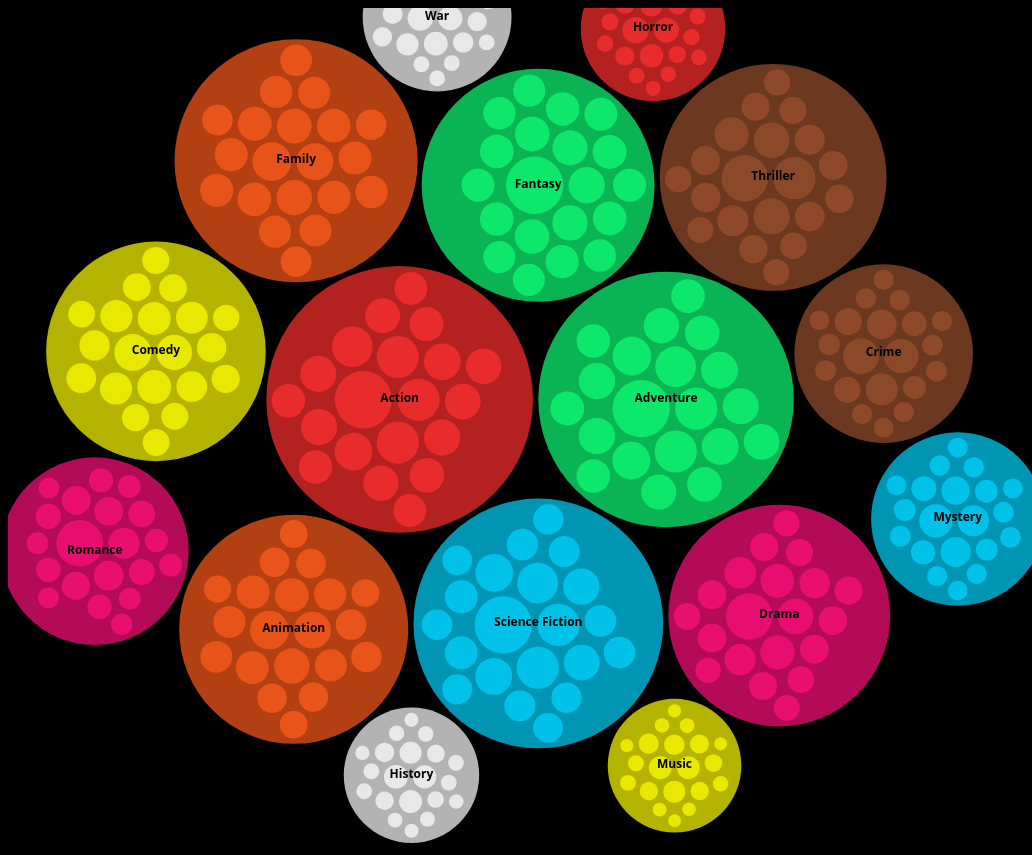
D3 v5 page, settled after 480 driven frames (8 s of simulated time); the page loaded 1 data file(s).


// ── scripts/main.js
// set up SVG
var svg = d3.select('body').append('svg')
    .attr('width', window.innerWidth)
    .attr('height', 1200);
    margin = 20,
    diameter = 800,
    g = svg.append('g')
    .attr('transform', 'translate(' + window.innerWidth / 2 + ',' + window.innerWidth / 2.25 + ')');

function primaryView() {
  // load the data
  d3.json('tmdb_movies_top20.json').then(data => {
    // store all genres in an array
    var genres = [];
    data.children.forEach(genre => {
      genres.push(genre.name);
    })
    
    // custom color scale for genres
    var color = d3.scaleOrdinal()
        .domain(genres)
        .range(['#ff3030', '#0fff77', '#0fff77', '#00d4ff', '#9b512e', '#ff117c', '#9b512e', '#ff5c1c', '#ff5c1c',
                '#ffff00', '#ff117c', '#ff3030', '#00d4ff', '#ffffff', '#ffffff', '#ffff00']); // to fix

    // configuration of pack layout
    var pack = d3.pack()
    .size([diameter - margin, diameter - margin])
    .padding(5);

    // construct root node for hierarchy
    root = d3.hierarchy(data)
    .sum(d => d.size)
    .sort((a, b) => b.value - a.value);

    // declare variables for zooming and array of all nodes
    var focus = root,
        nodes = pack(root).descendants(),
        view;

    // create circles for nodes with zooming on click
    var circle = g.selectAll('circle')
        .data(nodes)
        .enter()
        .append('circle')
        .attr('fill', d => {
          if(d.parent == null) {
            return 'none';
          } else if(d.children == null) {
            return color(d.parent.data.name);
          } else {
            return color(d.data.name);
          }
        })
        .attr('opacity', 0.7)
        .on('click', d => {
          if(d3.event.shiftKey) {
            if(d.parent == null) {
              // do nothing
            } else {
              svg.selectAll('g')
              .remove();

              var genre = '';
              if(d.children == null) {
                genre = d.parent.data.name;
              } else {
                genre = d.data.name;
              }

              d3.select("h2")
              .text(genre)

              var html_string = `Hover over any bubble to view movie title, revenue information and similar movies<br/>
              Bubble size => Revenue<br/>
              Scroll to zoom in/out<br/>
              Drag screen for moving the network around<br/>
              Tip: You can use the scroll bar in your browser when dragging is not convenient<br/>
              Click a bubble to view specific information about a movie`

              d3.select("p")
              .html(html_string);

              window.scrollTo(top);
              secondaryView(genre, color(genre));
            }
          } else {
            if(focus !== d) {
              zoom(d),
              d3.event.stopPropagation();
            }
          }
        });

    // add title to display info on hover
    circle.append('title')
    .text(function(d) {
      return 'Revenue: $' + d.value.toLocaleString();
    });

    // create text for each node
    var text = g.selectAll('text')
        .data(nodes)
        .enter()
        .append('text')
        .attr('class', 'genre-text')
        .attr('dy', '0.2em')
        .attr('fill-opacity', d => { return d.parent === root ? 1 : 0; })
        .style('display', d => { return d.parent === root ? 'inline' : 'none'; })
        .text(d => d.data.name);

    // select circle and text for each node
    var node = g.selectAll('circle,text');

    // revert to default view for random click on SVG
    svg.on('click', () => zoom(root));

    // default zoom
    zoomTo([root.x, root.y, root.r * 1.5]);

    // function for shifting focus to the node to be zoomed and adding transition effects
    function zoom(d) {
      if(d.children == null) {
        d = d.parent;
      }
      var focus0 = focus; 
      focus = d;

      // define transition
      var transition = d3.transition()
          .duration(750)
          .tween('zoom', () => {
            var i = d3.interpolateZoom(view, [focus.x, focus.y, focus.r * 1.5]);
            return function(t) { zoomTo(i(t)); };
          });

      // define behavior of text on transition
      transition.selectAll('text')
      .filter(function(d) { return d.parent === focus || this.style.display === 'inline'; })
      .style('fill-opacity', function(d) { return d.parent === focus ? 1 : 0; })
      .style('font-size', function(d) { return d.children == null ? '9px' : '12px'; })
      .on('start', function(d) { if (d.parent === focus) { this.style.display = 'inline';} })
      .on('end', function(d) { if (d.parent !== focus) this.style.display = 'none'; });
    }

    // function for zooming to specific node
    function zoomTo(v) {
      var k = diameter / v[2];
      view = v;

      // move to node and resize it
      node.attr('transform', d => { return 'translate(' + (d.x - v[0]) * k + ',' + (d.y - v[1]) * k + ')'; });
      circle.attr('r', d => d.r * k);
    }
  });
}

function keywordMatch(a, b) {
  var map = {};
  var count = 0;
  a.forEach(keyword => {
    map[keyword] = 0;
  });
  b.forEach(keyword => {
    if(map[keyword] == 0) {
      count++;
    }
  });
  return count;
}

function secondaryView(genre, color) {
  var file = './data/' + genre + '.json';

  d3.json(file).then(data => {
    var container = svg.append("g");
    
    svg.call(
      d3.zoom()
        .scaleExtent([.1, 6])
        .on("zoom", function() { container.attr("transform", d3.event.transform); })
    );

    var simulation = d3.forceSimulation(data.nodes)
        .force("link", d3.forceLink(data.links).id(d => d.name).distance(50).strength(1))
        .force("charge", d3.forceManyBody().strength(-3000))
        .force("x", d3.forceX((diameter + 500) / 2).strength(1))
        .force("y", d3.forceY(diameter / 2).strength(1))
        .on("tick", ticked);

    var adjlist = [];
    
    data.links.forEach(function(d) {
      adjlist[d.source.index + "-" + d.target.index] = true;
      adjlist[d.target.index + "-" + d.source.index] = true;
    });
    
    function neigh(a, b) {
      return a == b || adjlist[a + "-" + b];
    }

    var link = container.append("g")
        .attr("class", "links")
        .selectAll("line")
        .data(data.links)
        .enter()
        .append("line")
        .attr("stroke-width", function(d) { return Math.sqrt(d.value); });

    var node = container.append("g")
    .attr("class", "nodes")
    .selectAll("g")
    .data(data.nodes)
    .enter()
    .append("g");
      
    var circles = node.append("circle")
        .attr("r", d => d.size / 100000000)
        .attr("fill", color)
        .call(d3.drag()
            .on("start", dragstarted)
            .on("drag", dragged)
            .on("end", dragended));

    circles.on("mouseover", focus).on("mouseout", unfocus);

    circles.on("click", d => {
      d3.selectAll("h2, br, p, svg")
      .remove();

      window.scrollTo(top);
      thirdView(d.name, d.user_rating, d.votes, d.release_year, d.overview, d.runtime, d.keywords);
    });

    var labels = node
        .append("text")
        .attr("fill", "white")
        .attr("class", "label")
        .text(function(d) {
          return d.name;
        })
        .attr('x', 6)
        .attr('y', 3);

    node
        .append("title")
        .text(function(d) { return d.name + "\nRevenue: $" + d.size.toLocaleString(); });

    function ticked() {
      link
          .attr("x1", function(d) { return d.source.x; })
          .attr("y1", function(d) { return d.source.y; })
          .attr("x2", function(d) { return d.target.x; })
          .attr("y2", function(d) { return d.target.y; });

      node
          .attr("transform", function(d) {
            return "translate(" + d.x + "," + d.y + ")";
          })
    }

    function focus() {
      var index = d3.select(d3.event.target).datum().index;
      circles.style("opacity", function(o) {
        return neigh(index, o.index) ? 1 : 0.1;
      });
      labels.style("opacity", function(o) {
        return neigh(index, o.index) ? 1 : 0.1;
      });
      link.style("opacity", function(o) {
        return o.source.index == index || o.target.index == index ? 1 : 0.1;
      });
    }
    
    function unfocus() {
      circles.style("opacity", 1);
      labels.style("opacity", 1);
      link.style("opacity", 1);
    }

    function dragstarted(d) {
      if (!d3.event.active) simulation.alphaTarget(0.3).restart();
      d.fx = d.x;
      d.fy = d.y;
    }

    function dragged(d) {
      d.fx = d3.event.x;
      d.fy = d3.event.y;
    }

    function dragended(d) {
      if (!d3.event.active) simulation.alphaTarget(0);
      d.fx = null;
      d.fy = null;
    }
  });
}

function thirdView(name, user_rating, votes, release_year, overview, runtime, keywords) {
  var hours = Math.floor(runtime / 60);
  var minutes = runtime % 60;
  var title = `<h1>${name} (${release_year}) | ${hours}h ${minutes}min</h1>`;
  var horizontal_row = `<hr style = 'border-color: white' />`;
  var width = window.innerWidth - 100;
  var height = 450;
  var user_rating_gauge = `<svg id='fill-gauge' width='${width}' height='${height}'></svg>`;

  var html_string = title + horizontal_row + user_rating_gauge;
  d3.select("body")
  .append("div")
  .style("color", "white")
  .attr("class", "movie-info")
  .html(html_string);

  var gauge_color;
  if(user_rating < 5) {
    gauge_color = "red";
  } else if(user_rating >= 5 && user_rating < 7) {
    gauge_color = "yellow";
  } else {
    gauge_color = "green";
  }
  var config = liquidFillGaugeDefaultSettings();
  config.circleColor = gauge_color;
  config.textColor = gauge_color;
  config.waveTextColor = "black";
  config.waveColor = gauge_color;
  config.waveAnimateTime = 1000;
  var gauge = loadLiquidFillGauge("fill-gauge", user_rating * 10, config);

  var svg = d3.select("svg");
  svg.append("text")
    .attr("x", width / 2)
    .attr("y", 385)
    .attr("text-anchor", "middle")
    .attr("fill", "white")
    .text("User Score");

  svg.append("text")
    .attr("x", width / 2)
    .attr("y", 415)
    .attr("text-anchor", "middle")
    .attr("fill", "white")
    .text(`[based on ${votes.toLocaleString()} votes]`);

  svg.append("rect")
    .attr("x", width / 1.35)
    .attr("y", 70)
    .attr("width", 40)
    .attr("height", 20)
    .attr("fill", "green");

  svg.append("text")
    .attr("x", width / 1.25)
    .attr("y", 85)
    .attr("fill", "white")
    .text(">= 70%")

  svg.append("rect")
    .attr("x", width / 1.35)
    .attr("y", 110)
    .attr("width", 40)
    .attr("height", 20)
    .attr("fill", "yellow");

  svg.append("text")
    .attr("x", width / 1.25)
    .attr("y", 125)
    .attr("fill", "white")
    .text("50-69%")

  svg.append("rect")
    .attr("x", width / 1.35)
    .attr("y", 150)
    .attr("width", 40)
    .attr("height", 20)
    .attr("fill", "red");

  svg.append("text")
    .attr("x", width / 1.25)
    .attr("y", 165)
    .attr("fill", "white")
    .text("< 50%")

  d3.select("div")
    .append("h2")
    .text("Keywords");
  
  d3.select("div")
    .append("hr")
    .style("border-color", "white");

  d3.select("div")
    .selectAll("div")
    .data(keywords)
    .enter()
    .append("div")
    .attr("class", "keyword")
    .text(d => d);

  d3.select("div")
    .append("h2")
    .style("margin-top", "50px")
    .text("Overview");
  
  d3.select("div")
    .append("hr")
    .style("border-color", "white");

  d3.select("div")
    .append("p")
    .style("margin-bottom", "50px")
    .style("text-align", "justify")
    .text(overview);
}

function liquidFillGaugeDefaultSettings(){
  return {
      minValue: 0, // The gauge minimum value.
      maxValue: 100, // The gauge maximum value.
      circleThickness: 0.05, // The outer circle thickness as a percentage of it's radius.
      circleFillGap: 0.05, // The size of the gap between the outer circle and wave circle as a percentage of the outer circles radius.
      circleColor: "#178BCA", // The color of the outer circle.
      waveHeight: 0.05, // The wave height as a percentage of the radius of the wave circle.
      waveCount: 1, // The number of full waves per width of the wave circle.
      waveRiseTime: 1000, // The amount of time in milliseconds for the wave to rise from 0 to it's final height.
      waveAnimateTime: 18000, // The amount of time in milliseconds for a full wave to enter the wave circle.
      waveRise: true, // Control if the wave should rise from 0 to it's full height, or start at it's full height.
      waveHeightScaling: true, // Controls wave size scaling at low and high fill percentages. When true, wave height reaches it's maximum at 50% fill, and minimum at 0% and 100% fill. This helps to prevent the wave from making the wave circle from appear totally full or empty when near it's minimum or maximum fill.
      waveAnimate: true, // Controls if the wave scrolls or is static.
      waveColor: "#178BCA", // The color of the fill wave.
      waveOffset: 0, // The amount to initially offset the wave. 0 = no offset. 1 = offset of one full wave.
      textVertPosition: .5, // The height at which to display the percentage text withing the wave circle. 0 = bottom, 1 = top.
      textSize: 1, // The relative height of the text to display in the wave circle. 1 = 50%
      valueCountUp: false, // If true, the displayed value counts up from 0 to it's final value upon loading. If false, the final value is displayed.
      displayPercent: true, // If true, a % symbol is displayed after the value.
      textColor: "#045681", // The color of the value text when the wave does not overlap it.
      waveTextColor: "#A4DBf8" // The color of the value text when the wave overlaps it.
  };
}

function loadLiquidFillGauge(elementId, value, config) {
  if(config == null)
    config = liquidFillGaugeDefaultSettings();

  var gauge = d3.select("#" + elementId);
  var radius = Math.min(parseInt(gauge.style("width")), parseInt(gauge.style("height")) - 150) / 2;
  var locationX = parseInt(gauge.style("width")) / 2 - radius;
  var locationY = (parseInt(gauge.style("height")) - 50) / 2 - radius;
  var fillPercent = Math.max(config.minValue, Math.min(config.maxValue, value)) / config.maxValue;

  var waveHeightScale;
  if(config.waveHeightScaling) {
      waveHeightScale = d3.scaleLinear()
          .range([0, config.waveHeight, 0])
          .domain([0, 50, 100]);
  } else {
      waveHeightScale = d3.scaleLinear()
          .range([config.waveHeight, config.waveHeight])
          .domain([0, 100]);
  }

  var textPixels = (config.textSize * radius / 2);
  var textFinalValue = value;
  var textStartValue = config.valueCountUp ? config.minValue : textFinalValue;
  var percentText = config.displayPercent ? "%" : "";
  var circleThickness = config.circleThickness * radius;
  var circleFillGap = config.circleFillGap * radius;
  var fillCircleMargin = circleThickness + circleFillGap;
  var fillCircleRadius = radius - fillCircleMargin;
  var waveHeight = fillCircleRadius * waveHeightScale(fillPercent * 100);

  var waveLength = fillCircleRadius * 2 / config.waveCount;
  var waveClipCount = 1 + config.waveCount;
  var waveClipWidth = waveLength * waveClipCount;

  // Data for building the clip wave area.
  var data = [];
  for(var i = 0; i <= 40 * waveClipCount; i++){
      data.push({x: i / (40 * waveClipCount), y: (i / (40))});
  }

  // Scales for drawing the outer circle.
  var gaugeCircleX = d3.scaleLinear().range([0, 2 * Math.PI]).domain([0, 1]);
  var gaugeCircleY = d3.scaleLinear().range([0, radius]).domain([0, radius]);

  // Scales for controlling the size of the clipping path.
  var waveScaleX = d3.scaleLinear().range([0, waveClipWidth]).domain([0, 1]);
  var waveScaleY = d3.scaleLinear().range([0, waveHeight]).domain([0, 1]);

  // Scales for controlling the position of the clipping path.
  var waveRiseScale = d3.scaleLinear()
      // The clipping area size is the height of the fill circle + the wave height, so we position the clip wave
      // such that the it will overlap the fill circle at all when at 0%, and will totally cover the fill
      // circle at 100%.
      .range([(fillCircleMargin + fillCircleRadius * 2 + waveHeight), (fillCircleMargin - waveHeight)])
      .domain([0, 1]);
  var waveAnimateScale = d3.scaleLinear()
      .range([0, waveClipWidth - fillCircleRadius * 2]) // Push the clip area one full wave then snap back.
      .domain([0, 1]);

  // Scale for controlling the position of the text within the gauge.
  var textRiseScaleY = d3.scaleLinear()
      .range([fillCircleMargin + fillCircleRadius * 2, (fillCircleMargin + textPixels * 0.7)])
      .domain([0, 1]);

  // Center the gauge within the parent SVG.
  var gaugeGroup = gauge.append("g")
      .attr('transform', 'translate(' + locationX + ',' + locationY + ')');

  // Draw the outer circle.
  var gaugeCircleArc = d3.arc()
      .startAngle(gaugeCircleX(0))
      .endAngle(gaugeCircleX(1))
      .outerRadius(gaugeCircleY(radius))
      .innerRadius(gaugeCircleY(radius - circleThickness));
  gaugeGroup.append("path")
      .attr("d", gaugeCircleArc)
      .style("fill", config.circleColor)
      .attr('transform', 'translate(' + radius + ',' + radius + ')');
      
  // Text where the wave does not overlap.
  var text1 = gaugeGroup.append("text")
      .text(textStartValue + percentText)
      .attr("class", "liquidFillGaugeText")
      .attr("text-anchor", "middle")
      .attr("font-size", textPixels + "px")
      .style("fill", config.textColor)
      .attr('transform', 'translate(' + radius + ',' + textRiseScaleY(config.textVertPosition) + ')');

  // The clipping wave area.
  var clipArea = d3.area()
      .x(function(d) { return waveScaleX(d.x); })
      .y0(function(d) { return waveScaleY(Math.sin(Math.PI * 2 * config.waveOffset * (-1) + Math.PI * 2 * (1 - config.waveCount) + d.y * 2 * Math.PI));})
      .y1(function() { return (fillCircleRadius * 2 + waveHeight); });
  var waveGroup = gaugeGroup.append("defs")
      .append("clipPath")
      .attr("id", "clipWave" + elementId);
  var wave = waveGroup.append("path")
      .datum(data)
      .attr("d", clipArea)
      .attr("T", 0);

  // The inner circle with the clipping wave attached.
  var fillCircleGroup = gaugeGroup.append("g")
      .attr("clip-path", "url(#clipWave" + elementId + ")");

  fillCircleGroup.append("circle")
      .attr("cx", radius)
      .attr("cy", radius)
      .attr("r", fillCircleRadius)
      .style("fill", config.waveColor);

  // Text where the wave does overlap.
  var text2 = fillCircleGroup.append("text")
      .text(textStartValue + percentText)
      .attr("class", "liquidFillGaugeText")
      .attr("text-anchor", "middle")
      .attr("font-size", textPixels + "px")
      .style("fill", config.waveTextColor)
      .attr('transform', 'translate(' + radius + ',' + textRiseScaleY(config.textVertPosition) + ')');

  // Make the value count up.
  if(config.valueCountUp) {
      var textTween = function() {
          var self = d3.select(this);
          var i = d3.interpolate(0, textFinalValue);
          return function(t) { self.text(i(t) + percentText); }
      };
      text1.transition()
          .duration(config.waveRiseTime)
          .tween("text", textTween);
      text2.transition()
          .duration(config.waveRiseTime)
          .tween("text", textTween);
  }

  // Make the wave rise. wave and waveGroup are separate so that horizontal and vertical movement can be controlled independently.
  var waveGroupXPosition = fillCircleMargin + fillCircleRadius * 2 - waveClipWidth;
  if(config.waveRise) {
      waveGroup.attr('transform', 'translate(' + waveGroupXPosition + ', ' + waveRiseScale(0) + ')')
          .transition()
          .duration(config.waveRiseTime)
          .attr('transform', 'translate(' + waveGroupXPosition + ', ' + waveRiseScale(fillPercent) + ')')
          .on("start", function() { wave.attr('transform','translate(1, 0)'); }); // This transform is necessary to get the clip wave positioned correctly when waveRise=true and waveAnimate=false. The wave will not position correctly without this, but it's not clear why this is actually necessary.
  } else {
      waveGroup.attr('transform', 'translate(' + waveGroupXPosition + ',' + waveRiseScale(fillPercent) + ')');
  }

  if(config.waveAnimate) animateWave();

  function animateWave() {
      wave.attr('transform', 'translate(' + waveAnimateScale(wave.attr('T')) + ',0)');
      wave.transition()
          .duration(config.waveAnimateTime * (1 - wave.attr('T')))
          .ease(d3.easeLinear)
          .attr('transform', 'translate(' + waveAnimateScale(1) + ',0)')
          .attr('T', 1)
          .on('end', function() {
              wave.attr('T', 0);
              animateWave(config.waveAnimate);
          });
  }

  class GaugeUpdater {
    constructor() {
      this.update = function (value) {
        var textTween = function () {
          var self = d3.select(this);
          var i = d3.interpolate(0, value);
          return function (t) { self.text(i(t) + percentText); };
        };
        text1.transition()
          .duration(config.waveRiseTime)
          .tween("text", textTween);
        text2.transition()
          .duration(config.waveRiseTime)
          .tween("text", textTween);
        var fillPercent = Math.max(config.minValue, Math.min(config.maxValue, value)) / config.maxValue;
        var waveHeight = fillCircleRadius * waveHeightScale(fillPercent * 100);
        var waveRiseScale = d3.scaleLinear()
          // The clipping area size is the height of the fill circle + the wave height, so we position the clip wave
          // such that the it will overlap the fill circle at all when at 0%, and will totally cover the fill
          // circle at 100%.
          .range([(fillCircleMargin + fillCircleRadius * 2 + waveHeight), (fillCircleMargin - waveHeight)])
          .domain([0, 1]);
        var newHeight = waveRiseScale(fillPercent);
        var waveScaleX = d3.scaleLinear().range([0, waveClipWidth]).domain([0, 1]);
        var waveScaleY = d3.scaleLinear().range([0, waveHeight]).domain([0, 1]);
        var newClipArea;
        if (config.waveHeightScaling) {
          newClipArea = d3.area()
            .x(function (d) { return waveScaleX(d.x); })
            .y0(function (d) { return waveScaleY(Math.sin(Math.PI * 2 * config.waveOffset * (-1) + Math.PI * 2 * (1 - config.waveCount) + d.y * 2 * Math.PI)); })
            .y1(function () { return (fillCircleRadius * 2 + waveHeight); });
        }
        else {
          newClipArea = clipArea;
        }
        var newWavePosition = config.waveAnimate ? waveAnimateScale(1) : 0;
        wave.transition()
          .duration(0)
          .transition()
          .duration(config.waveAnimate ? (config.waveAnimateTime * (1 - wave.attr('T'))) : (config.waveRiseTime))
          .ease(d3.easeLinear)
          .attr('d', newClipArea)
          .attr('transform', 'translate(' + newWavePosition + ',0)')
          .attr('T', '1')
          .on("end", function() {
              if(config.waveAnimate) {
                  wave.attr('transform', 'translate(' + waveAnimateScale(0) + ',0)');
                  animateWave();
              }
          });
        waveGroup.transition()
          .duration(config.waveRiseTime)
          .attr('transform', 'translate(' + waveGroupXPosition + ',' + newHeight + ')');
      };
    }
  }

  return new GaugeUpdater();
}

primaryView();

### data: tmdb_movies_top20.json
{
 "name": "Genres",
 "children": [
  {
   "name": "Action",
   "children": [
    "{... 2 keys}",
    "{... 2 keys}",
    "{... 2 keys}",
    "{... 2 keys}",
    "{... 2 keys}",
    "{... 2 keys}",
    "{... 2 keys}",
    "{... 2 keys}",
    "... 12 more items"
   ]
  },
  {
   "name": "Adventure",
   "children": [
    "{... 2 keys}",
    "{... 2 keys}",
    "{... 2 keys}",
    "{... 2 keys}",
    "{... 2 keys}",
    "{... 2 keys}",
    "{... 2 keys}",
    "{... 2 keys}",
    "... 12 more items"
   ]
  },
  {
   "name": "Fantasy",
   "children": [
    "{... 2 keys}",
    "{... 2 keys}",
    "{... 2 keys}",
    "{... 2 keys}",
    "{... 2 keys}",
    "{... 2 keys}",
    "{... 2 keys}",
    "{... 2 keys}",
    "... 12 more items"
   ]
  },
  {
   "name": "Science Fiction",
   "children": [
    "{... 2 keys}",
    "{... 2 keys}",
    "{... 2 keys}",
    "{... 2 keys}",
    "{... 2 keys}",
    "{... 2 keys}",
    "{... 2 keys}",
    "{... 2 keys}",
    "... 13 more items"
   ]
  },
  {
   "name": "Crime",
   "children": [
    "{... 2 keys}",
    "{... 2 keys}",
    "{... 2 keys}",
    "{... 2 keys}",
    "{... 2 keys}",
    "{... 2 keys}",
    "{... 2 keys}",
    "{... 2 keys}",
    "... 12 more items"
   ]
  },
  {
   "name": "Drama",
   "children": [
    "{... 2 keys}",
    "{... 2 keys}",
    "{... 2 keys}",
    "{... 2 keys}",
    "{... 2 keys}",
    "{... 2 keys}",
    "{... 2 keys}",
    "{... 2 keys}",
    "... 12 more items"
   ]
  },
  {
   "name": "Thriller",
   "children": [
    "{... 2 keys}",
    "{... 2 keys}",
    "{... 2 keys}",
    "{... 2 keys}",
    "{... 2 keys}",
    "{... 2 keys}",
    "{... 2 keys}",
    "{... 2 keys}",
    "... 12 more items"
   ]
  },
  {
   "name": "Animation",
   "children": [
    "{... 2 keys}",
    "{... 2 keys}",
    "{... 2 keys}",
    "{... 2 keys}",
    "{... 2 keys}",
    "{... 2 keys}",
    "{... 2 keys}",
    "{... 2 keys}",
    "... 12 more items"
   ]
  },
  "... 8 more items"
 ]
}